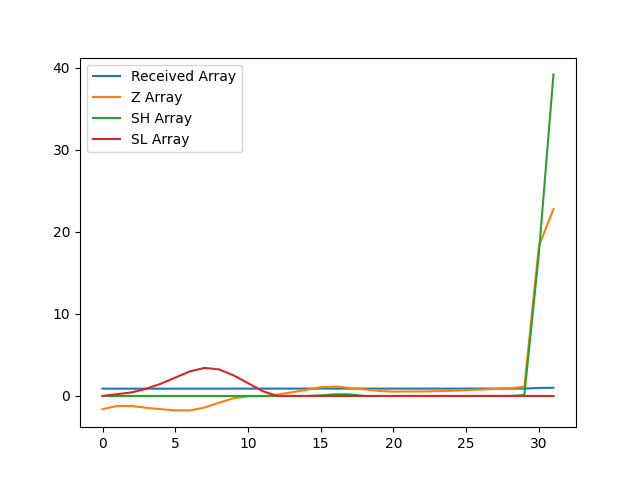

Values plotted in this chart, from the file beside it:
, index, year, val, Received Array, Z Array, SH Array, SL Array
0, 14306, 1990, 14779, 0.8892, -1.615, 0.0, 0.0
1, 14309, 1991, 14808, 0.8909, -1.221, 0.0, 0.2213
2, 14312, 1992, 14809, 0.891, -1.215, 0.0, 0.4361
3, 14315, 1993, 14792, 0.89, -1.439, 0.0, 0.8747
4, 14318, 1994, 14779, 0.8892, -1.614, 0.0, 1.489
5, 14321, 1995, 14768, 0.8885, -1.751, 0.0, 2.24
6, 14324, 1996, 14768, 0.8885, -1.759, 0.0, 2.999
7, 14327, 1997, 14793, 0.89, -1.419, 0.0, 3.418
8, 14330, 1998, 14838, 0.8927, -0.8261, 0.0, 3.244
9, 14333, 1999, 14880, 0.8952, -0.2737, 0.0, 2.518
10, 14336, 2000, 14897, 0.8963, -0.04821, 0.0, 1.566
11, 14339, 2001, 14898, 0.8963, -0.03184, 0.0, 0.5981
12, 14342, 2002, 14913, 0.8973, 0.1704, 0.0, 0.0
13, 14345, 2003, 14934, 0.8985, 0.4441, 0.0, 0.0
14, 14348, 2004, 14956, 0.8999, 0.741, 0.0, 0.0
15, 14351, 2005, 14981, 0.9013, 1.069, 0.06903, 0.0
16, 14354, 2006, 14987, 0.9017, 1.144, 0.2126, 0.0
17, 14357, 2007, 14975, 0.901, 0.9844, 0.197, 0.0
18, 14360, 2008, 14961, 0.9001, 0.8036, 0.0006114, 0.0
19, 14363, 2009, 14947, 0.8993, 0.6115, 0.0, 0.0
20, 14366, 2010, 14941, 0.8989, 0.5338, 0.0, 0.0
21, 14369, 2011, 14941, 0.8989, 0.5403, 0.0, 0.0
22, 14372, 2012, 14942, 0.899, 0.5483, 0.0, 0.0
23, 14375, 2013, 14945, 0.8992, 0.5894, 0.0, 0.0
24, 14378, 2014, 14948, 0.8994, 0.6352, 0.0, 0.0
25, 14381, 2015, 14954, 0.8997, 0.7031, 0.0, 0.0
26, 14384, 2016, 14959, 0.9, 0.7793, 0.0, 0.0
27, 14387, 2017, 14965, 0.9004, 0.8549, 0.0, 0.0
28, 14390, 2018, 14972, 0.9008, 0.9501, 0.0, 0.0
29, 14393, 2019, 14984, 0.9015, 1.111, 0.1114, 0.0
30, 14396, 2020, 16282, 0.9796, 18.31, 17.42, 0.0
31, 14399, 2021, 16621, 1.0, 22.79, 39.21, 0.0
